Labelled photos from "dataset", an image-classification folder in satyam-tiwari509/Agriculture-Disease-Detection-by-Using-ResNet50-and-Neural_Net_Classifier. The possible labels are: chili whitefly, coffee rust, coffee healthy, coffee red spider mite.

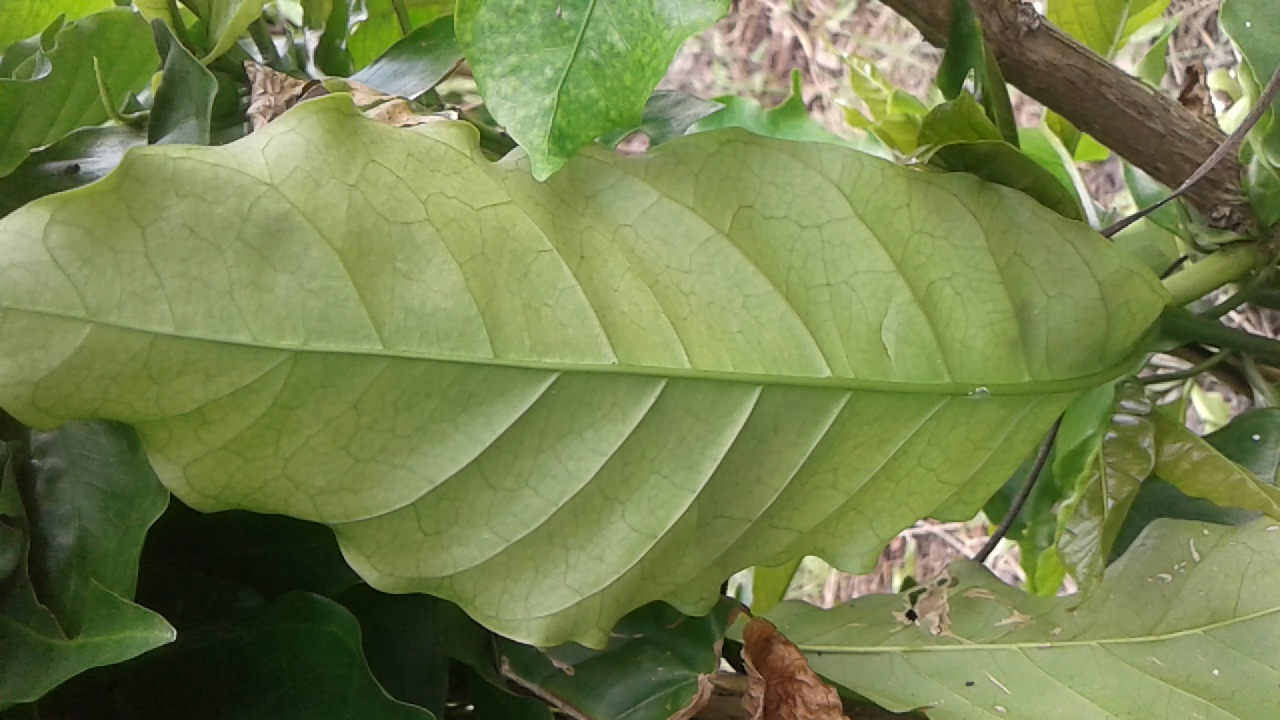
Label: coffee healthy

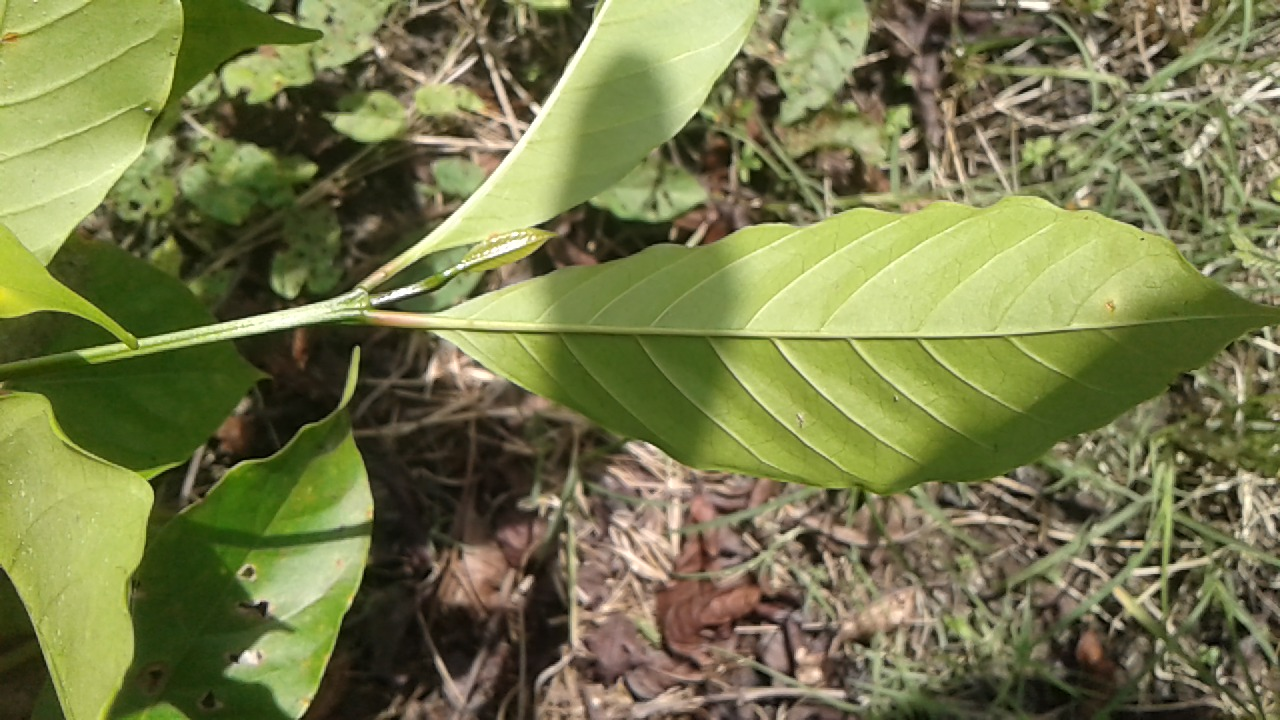
Label: coffee rust

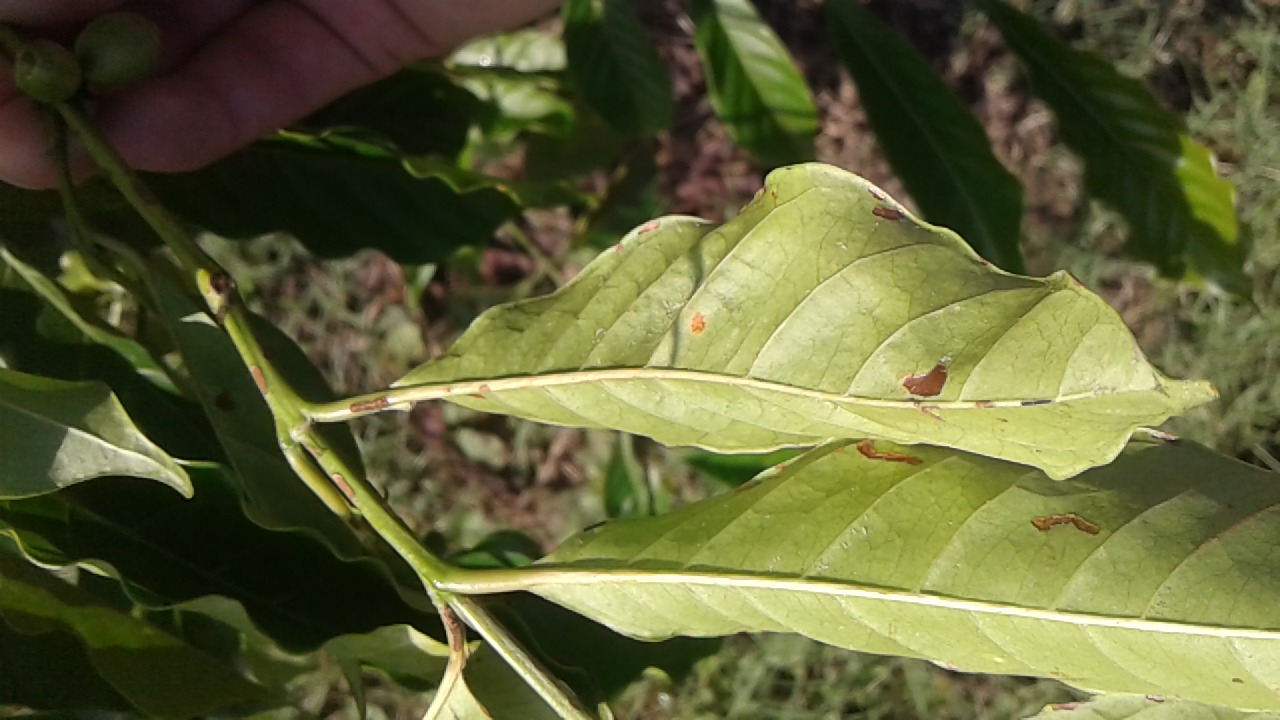
Label: coffee red spider mite

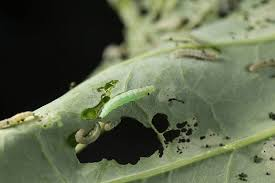
Label: chili whitefly

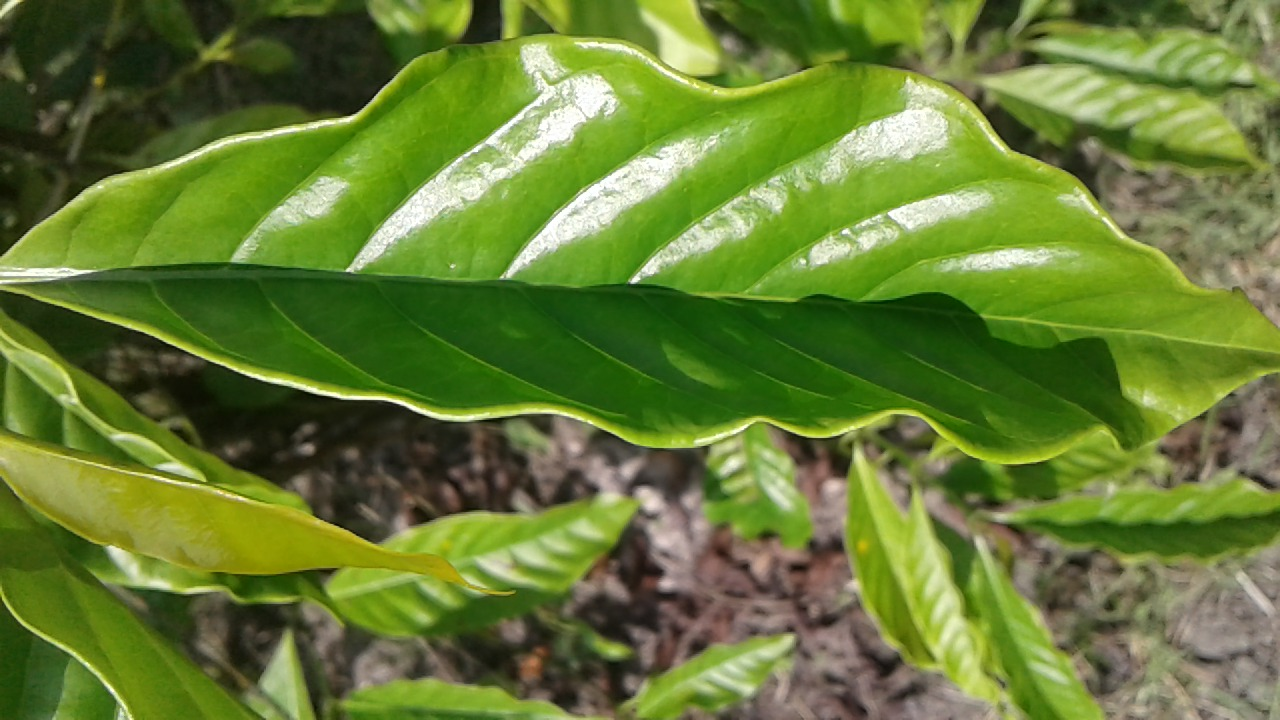
Label: coffee healthy

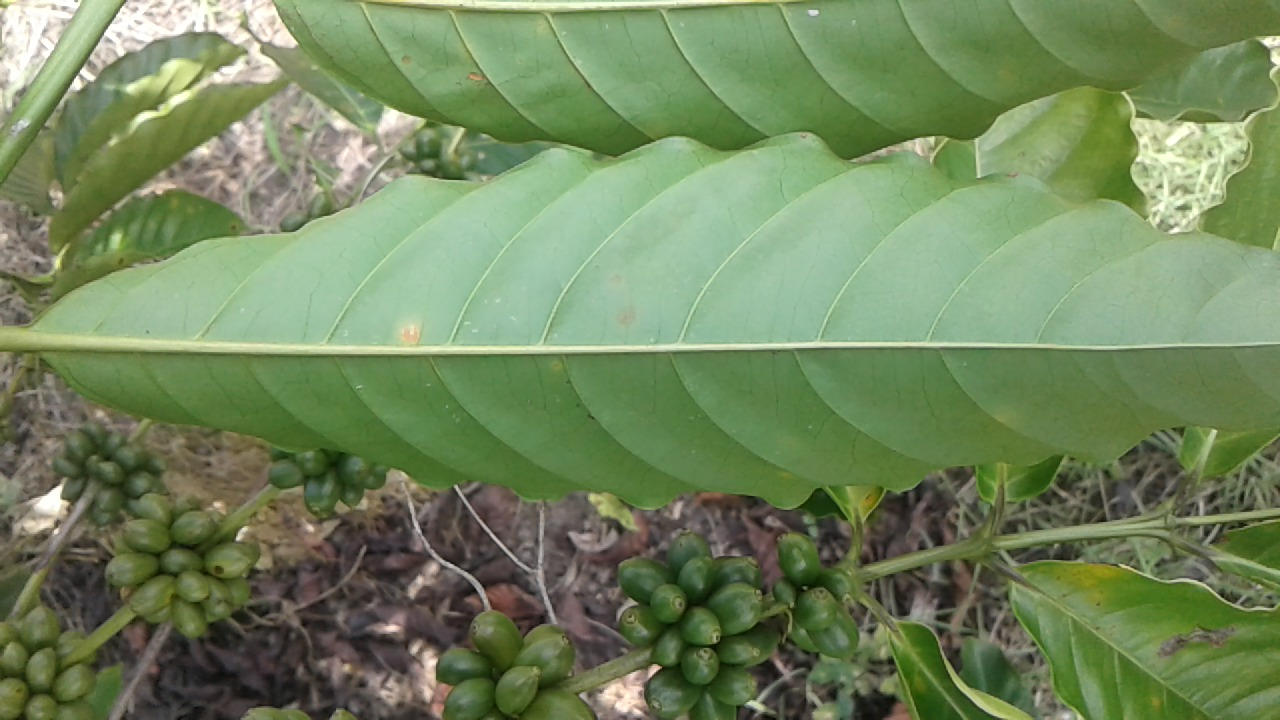
Label: coffee rust
